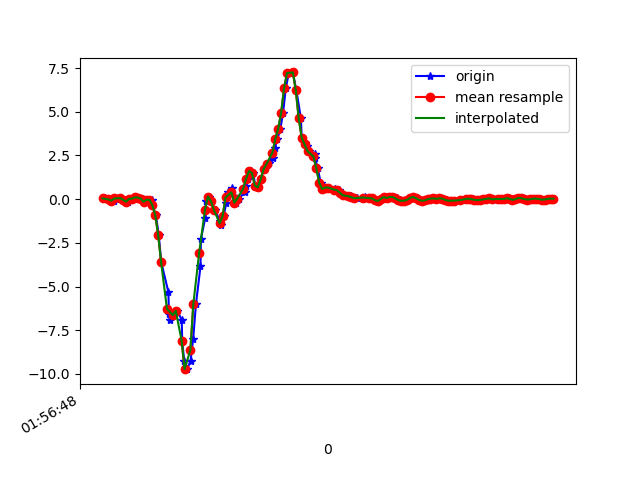

The data file committed next to this chart (first rows):
1617760609034, 456245732427002, 0.04345217, -0.24121389, 0.01597949
1617760609061, 456245751473722, -0.01519, 0.1375, 0.00254
1617760609095, 456245770495642, -0.09094, -0.273, 0.03186
1617760609110, 456245789542362, -0.00786, 0.2365, -0.02067
1617760609114, 456245808564298, 0.08743, 0.09354, 0.02453
1617760609149, 456245827716728, 0.05933, 0.02879, -0.02556
1617760609161, 456245846724728, -0.03474, 0.1571, 0.01354
1617760609192, 456245865743272, -0.1447, -0.08361, 0.01109
1617760609206, 456245884786600, 0.01047, 0.1986, -0.002346
1617760609237, 456245903805128, 0.02513, -0.09216, 0.03186
1617760609241, 456245922848456, 0.1009, -0.08117, -0.01212
1617760609260, 456245941851976, 0.09232, 0.1815, -0.01456
1617760609298, 456245960869512, 0.03246, -0.3023, 0.04408
1617760609301, 456245979911848, -0.1496, 0.04834, -0.03533
1617760609322, 456245998929384, -0.02252, 0.2658, 0.02331
1617760609335, 456246017946952, -0.05429, -0.2082, 0.03064
1617760609357, 456246037020520, -0.03718, 0.3635, 0.04164
1617760609361, 456246056039720, -0.3328, 0.1827, 0.1724
1617760609384, 456246075083720, -0.9193, 0.1888, 0.2457
1617760609404, 456246094102888, -2.055, 0.1791, 0.3617
1617760609421, 456246113122088, -3.612, 0.003132, 0.6171
1617760609470, 456246132166088, -5.326, -0.1459, 0.8345
1617760609473, 456246151170440, -6.58, -0.4269, 0.9995
1617760609479, 456246170213768, -6.927, -0.8252, 1.067
1617760609502, 456246189232328, -6.637, -1.236, 0.9628
1617760609529, 456246208250952, -6.383, -1.512, 0.7282
1617760609561, 456246227294280, -6.9, -1.804, 0.4925
1617760609564, 456246246319880, -8.107, -2.15, 0.2725
1617760609578, 456246265363464, -9.267, -2.269, 0.00254
1617760609597, 456246284382344, -9.727, -2.377, -0.331
1617760609621, 456246303425992, -9.269, -2.377, -0.491
1617760609639, 456246322444744, -8, -2.031, -0.513
1617760609658, 456246341469768, -6.004, -1.513, -0.5094
1617760609689, 456246360513544, -3.849, -0.9132, -0.4251
1617760609692, 456246379532616, -2.269, -0.339, -0.2833
1617760609722, 456246398576456, -1.07, 0.267, -0.1514
1617760609725, 456246417595464, -0.1251, 0.8693, -0.06099
1617760609745, 456246436639304, 0.1473, 1.39, -0.03655
1617760609763, 456246455594760, -0.1166, 1.8, -0.01334
1617760609788, 456246474636744, -0.6077, 2.155, 0.04408
1617760609823, 456246493654024, -1.278, 2.605, 0.2151
1617760609827, 456246512696008, -1.485, 3.144, 0.5157
1617760609847, 456246531713224, -0.9816, 3.787, 0.8822
1617760609865, 456246550740296, -0.2266, 4.411, 1.265
1617760609878, 456246569757064, 0.4161, 4.929, 1.659
1617760609902, 456246588773960, 0.6128, 5.298, 1.908
1617760609916, 456246607815560, 0.1644, 5.738, 2.005
1617760609933, 456246626832392, -0.2082, 5.848, 1.939
1617760609953, 456246645892040, 0.0349, 5.599, 1.831
1617760609994, 456246664909256, 0.4332, 5.553, 1.742
1617760609997, 456246683951368, 0.7459, 5.498, 1.594
1617760610015, 456246702968584, 1.16, 4.968, 1.392
1617760610036, 456246722010632, 1.605, 4.318, 1.247
1617760610049, 456246741027976, 1.496, 3.611, 0.9934
1617760610063, 456246760100872, 0.7777, 2.667, 0.578
1617760610082, 456246779118728, 0.6702, 1.649, 0.3006
1617760610102, 456246798161416, 1.139, 0.8473, 0.143
1617760610120, 456246817179400, 1.712, 0.01657, 0.08806
1617760610145, 456246836197384, 1.949, -0.7849, 0.1724
1617760610158, 456246855254152, 2.073, -1.485, 0.2371
1617760610181, 456246874272264, 2.379, -2.012, 0.3764
... 101 more rows
